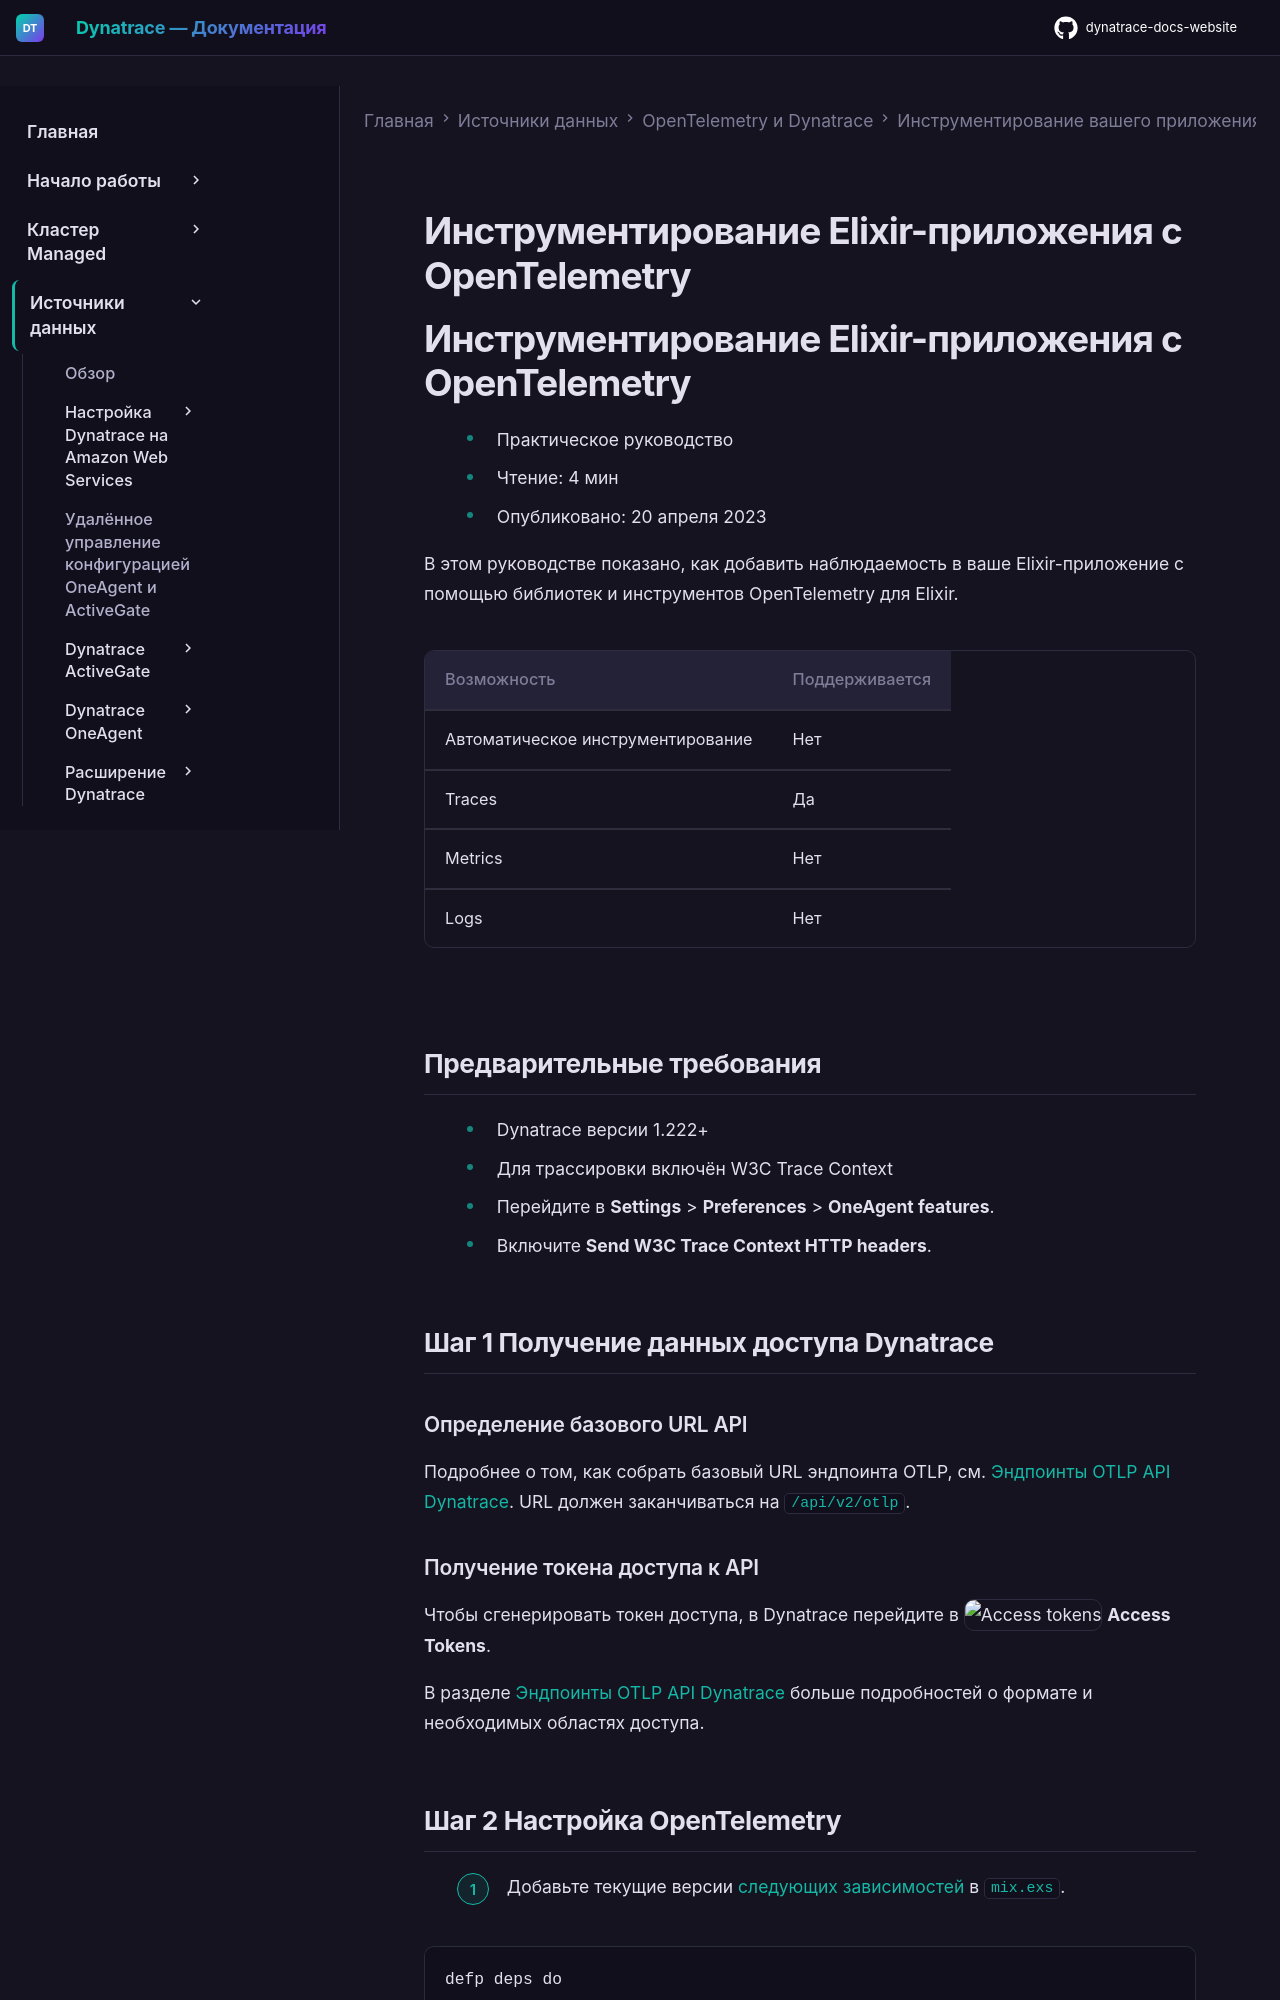

repository: Yerkebulan-Ardabayev/dynatrace-docs-website · page: managed-ru/ingest-from/opentelemetry/walkthroughs/elixir/index.html · generator: mkdocs

---
title: Инструментирование Elixir-приложения с OpenTelemetry
source: https://docs.dynatrace.com/managed/ingest-from/opentelemetry/walkthroughs/elixir
scraped: 2026-05-12T12:04:19.980203
---

# Инструментирование Elixir-приложения с OpenTelemetry

# Инструментирование Elixir-приложения с OpenTelemetry

* Практическое руководство
* Чтение: 4 мин
* Опубликовано: 20 апреля 2023

В этом руководстве показано, как добавить наблюдаемость в ваше Elixir-приложение с помощью библиотек и инструментов OpenTelemetry для Elixir.

| Возможность | Поддерживается |
| --- | --- |
| Автоматическое инструментирование | Нет |
| Traces | Да |
| Metrics | Нет |
| Logs | Нет |

## Предварительные требования

* Dynatrace версии 1.222+
* Для трассировки включён W3C Trace Context

  1. Перейдите в **Settings** > **Preferences** > **OneAgent features**.
  2. Включите **Send W3C Trace Context HTTP headers**.

## Шаг 1 Получение данных доступа Dynatrace

### Определение базового URL API

Подробнее о том, как собрать базовый URL эндпоинта OTLP, см. [Эндпоинты OTLP API Dynatrace](/managed/ingest-from/opentelemetry/otlp-api#export-to-activegate "Узнайте об эндпоинтах OTLP API, которые ваше приложение использует для экспорта данных OpenTelemetry в Dynatrace."). URL должен заканчиваться на `/api/v2/otlp`.
